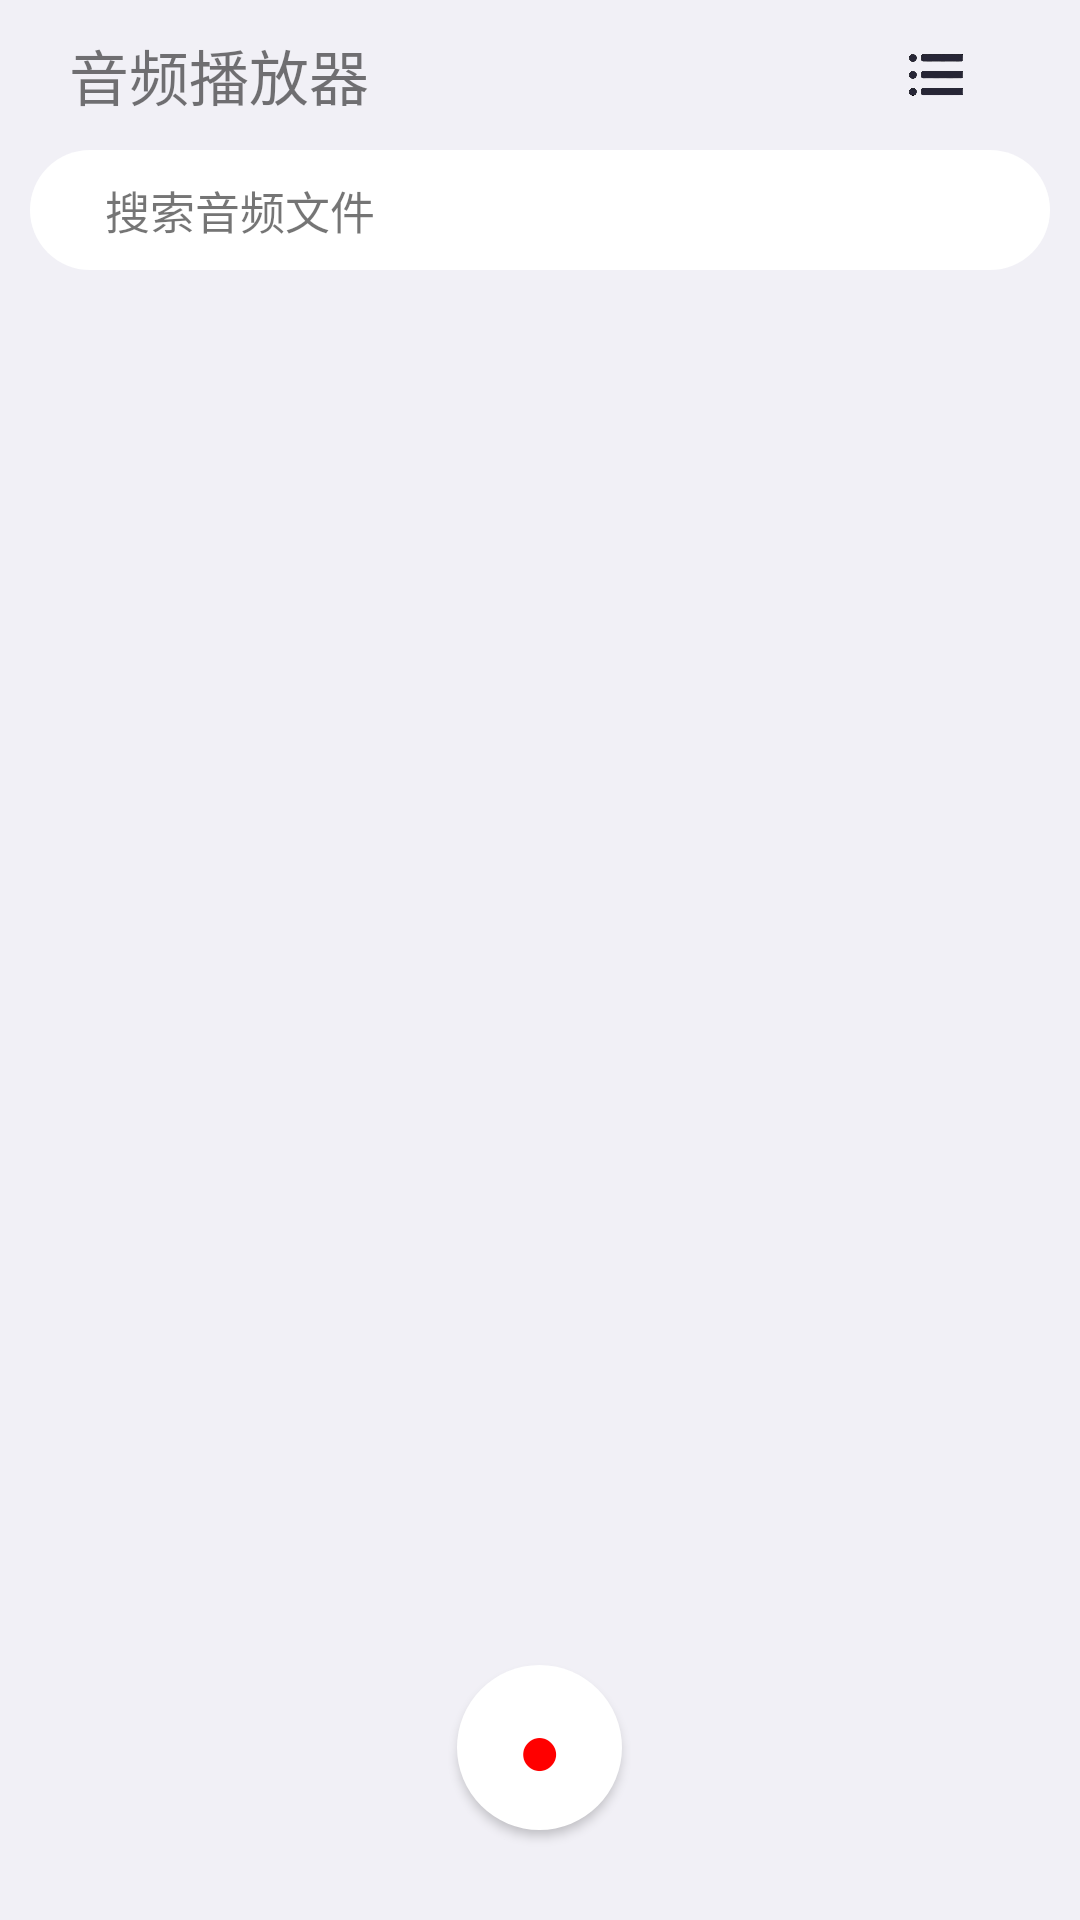

Here is an Android app screen rendered from its layout file. Give the layout XML and the strings, colors and styles it references.
<!-- AndroidManifest.xml: application theme Theme.AppCompat.Light.NoActionBar -->
<!-- res/layout/main.xml -->
<?xml version="1.0" encoding="utf-8"?>
<RelativeLayout xmlns:android="http://schemas.android.com/apk/res/android"
    android:id="@+id/parentRelative"
    android:layout_width="match_parent"
    android:layout_height="match_parent"
    android:background="@color/colorBackground">

    <RelativeLayout
        android:id="@+id/main_title"
        android:layout_width="match_parent"
        android:layout_height="wrap_content"
        android:layout_marginLeft="23dp"
        android:layout_marginTop="10dp"
        android:layout_marginRight="23dp"
        android:layout_marginBottom="10dp">

        <TextView
            android:layout_width="wrap_content"
            android:layout_height="wrap_content"
            android:layout_alignParentLeft="true"
            android:layout_centerVertical="true"
            android:text="音频播放器"
            android:textSize="20dp" />

        <ImageView
            android:id="@+id/main_options"
            android:layout_width="30dp"
            android:layout_height="30dp"
            android:layout_alignParentRight="true"
            android:layout_marginRight="10dp"
            android:background="@drawable/pressed_anim"
            android:clickable="true"
            android:src="@drawable/option" />
    </RelativeLayout>

    <LinearLayout
        android:id="@+id/search_bar"
        android:layout_width="match_parent"
        android:layout_height="40dp"
        android:layout_below="@+id/main_title"
        android:layout_marginLeft="10dp"
        android:layout_marginRight="10dp"
        android:background="@drawable/pre_shape"
        android:gravity="left|center_vertical"
        android:layout_marginBottom="10dp">

        <ImageView
            android:layout_width="wrap_content"
            android:layout_height="wrap_content"
            android:layout_marginLeft="10dp"
            android:src="@drawable/search" />

        <TextView
            android:layout_width="match_parent"
            android:layout_height="wrap_content"
            android:layout_below="@+id/main_title"
            android:layout_marginLeft="15dp"
            android:text="搜索音频文件"
            android:textSize="15dp" />

    </LinearLayout>

    <androidx.recyclerview.widget.RecyclerView
        android:id="@+id/main_recyclerView"
        android:layout_width="match_parent"
        android:layout_height="match_parent"
        android:layout_below="@+id/search_bar"
        android:layout_above="@+id/main_opts"/>

    <Button
        android:id="@+id/record_btn"
        android:layout_width="55dp"
        android:layout_height="55dp"
        android:layout_alignParentBottom="true"
        android:layout_centerHorizontal="true"
        android:layout_marginBottom="30dp"
        android:background="@drawable/btn_pressed"
        android:elevation="10dp"
        android:gravity="center_vertical|center_horizontal"
        android:text="●"
        android:textColor="#FF0000"
        android:textSize="25dp" />

    <LinearLayout
        android:background="@color/colorBackground"
        android:id="@+id/main_opts"
        android:orientation="horizontal"
        android:layout_alignParentBottom="true"
        android:layout_width="match_parent"
        android:layout_height="0dp">

        <LinearLayout
            android:paddingTop="10dp"
            android:paddingBottom="10dp"
            android:id="@+id/main_choose"
            android:layout_width="0dp"
            android:layout_weight="1"
            android:orientation="vertical"
            android:layout_height="wrap_content"
            android:clickable="true"
            android:background="@drawable/pressed_anim">

            <ImageView
                android:layout_gravity="center"
                android:layout_width="25dp"
                android:layout_height="25dp"
                android:src="@drawable/allchoose"/>

            <TextView
                android:textColor="#000"
                android:layout_gravity="center"
                android:layout_width="wrap_content"
                android:layout_height="wrap_content"
                android:text="全选"/>
        </LinearLayout>

        <LinearLayout
            android:paddingTop="10dp"
            android:paddingBottom="10dp"
            android:id="@+id/main_cancel"
            android:layout_width="0dp"
            android:layout_weight="1"
            android:orientation="vertical"
            android:layout_height="wrap_content"
            android:clickable="true"
            android:background="@drawable/pressed_anim">

            <ImageView
                android:layout_gravity="center"
                android:layout_width="25dp"
                android:layout_height="25dp"
                android:src="@drawable/cancelchoose"/>

            <TextView
                android:textColor="#000"
                android:layout_gravity="center"
                android:layout_width="wrap_content"
                android:layout_height="wrap_content"
                android:text="取消全选"/>
        </LinearLayout>

        <LinearLayout
            android:paddingTop="10dp"
            android:paddingBottom="10dp"
            android:id="@+id/main_inchoose"
            android:layout_width="0dp"
            android:layout_weight="1"
            android:orientation="vertical"
            android:layout_height="wrap_content"
            android:clickable="true"
            android:background="@drawable/pressed_anim">

            <ImageView
                android:layout_gravity="center"
                android:layout_width="25dp"
                android:layout_height="25dp"
                android:src="@drawable/inchoose"/>

            <TextView
                android:textColor="#000"
                android:layout_gravity="center"
                android:layout_width="wrap_content"
                android:layout_height="wrap_content"
                android:text="反选"/>
        </LinearLayout>

        <LinearLayout
            android:paddingTop="10dp"
            android:paddingBottom="10dp"
            android:id="@+id/main_delete"
            android:layout_width="0dp"
            android:layout_weight="1"
            android:orientation="vertical"
            android:layout_height="wrap_content"
            android:clickable="true"
            android:background="@drawable/pressed_anim">

            <ImageView
                android:layout_gravity="center"
                android:layout_width="25dp"
                android:layout_height="25dp"
                android:src="@drawable/delete"/>

            <TextView
                android:textColor="#000"
                android:layout_gravity="center"
                android:layout_width="wrap_content"
                android:layout_height="wrap_content"
                android:text="删除"/>
        </LinearLayout>

        <LinearLayout
            android:paddingTop="10dp"
            android:paddingBottom="10dp"
            android:id="@+id/main_exchange"
            android:layout_width="0dp"
            android:layout_weight="1"
            android:orientation="vertical"
            android:layout_height="wrap_content"
            android:clickable="true"
            android:background="@drawable/pressed_anim">

            <ImageView
                android:layout_gravity="center"
                android:layout_width="25dp"
                android:layout_height="25dp"
                android:src="@drawable/exchange"/>

            <TextView
                android:textColor="#000"
                android:layout_gravity="center"
                android:layout_width="wrap_content"
                android:layout_height="wrap_content"
                android:text="pcm转wav"/>
        </LinearLayout>

        <LinearLayout
            android:paddingTop="10dp"
            android:paddingBottom="10dp"
            android:id="@+id/main_really"
            android:layout_width="0dp"
            android:layout_weight="1"
            android:orientation="vertical"
            android:layout_height="wrap_content"
            android:clickable="true"
            android:background="@drawable/pressed_anim">

            <ImageView
                android:layout_gravity="center"
                android:layout_width="25dp"
                android:layout_height="25dp"
                android:src="@drawable/really"/>

            <TextView
                android:textColor="#000"
                android:layout_gravity="center"
                android:layout_width="wrap_content"
                android:layout_height="wrap_content"
                android:text="完成"/>
        </LinearLayout>
    </LinearLayout>
</RelativeLayout>
<!-- resources referenced by this layout -->
<resources>
  <color name="colorBackground">#f1f0f6</color>
  <!-- drawable allchoose: png bitmap (drawable, 67408 bytes) -->
  <!-- drawable btn_pressed (drawable) -->
  <?xml version="1.0" encoding="UTF-8"?>
  <selector xmlns:android="http://schemas.android.com/apk/res/android">
      <item android:drawable="@drawable/pre_shape" android:state_pressed="false"/>
      <item android:drawable="@drawable/aft_shape" android:state_pressed="true"/>
  </selector>
  <!-- drawable cancelchoose: png bitmap (drawable, 11817 bytes) -->
  <!-- drawable exchange: png bitmap (drawable, 18308 bytes) -->
  <!-- drawable inchoose: png bitmap (drawable, 11809 bytes) -->
  <!-- drawable option: png bitmap (drawable, 40753 bytes) -->
  <!-- drawable pre_shape (drawable) -->
  <?xml version="1.0" encoding="UTF-8"?>
  <shape xmlns:android="http://schemas.android.com/apk/res/android">
      <corners android:radius="180dp"/>
      <solid android:color="@color/white"/>
  </shape>
  <!-- drawable pressed_anim (drawable) -->
  <?xml version="1.0" encoding="utf-8"?>
  <selector xmlns:android="http://schemas.android.com/apk/res/android">
      <item android:state_pressed="true" android:drawable="@color/pressed_color"/>
  </selector>
  <!-- drawable really: png bitmap (drawable, 24558 bytes) -->
  <!-- drawable aft_shape (drawable) -->
  <?xml version="1.0" encoding="UTF-8"?>
  <shape xmlns:android="http://schemas.android.com/apk/res/android">
      <corners android:radius="180dp"/>
      <solid android:color="@color/pressed_color"/>
  </shape>
  <color name="white">#FFFFFFFF</color>
  <color name="pressed_color">#64000000</color>
</resources>
